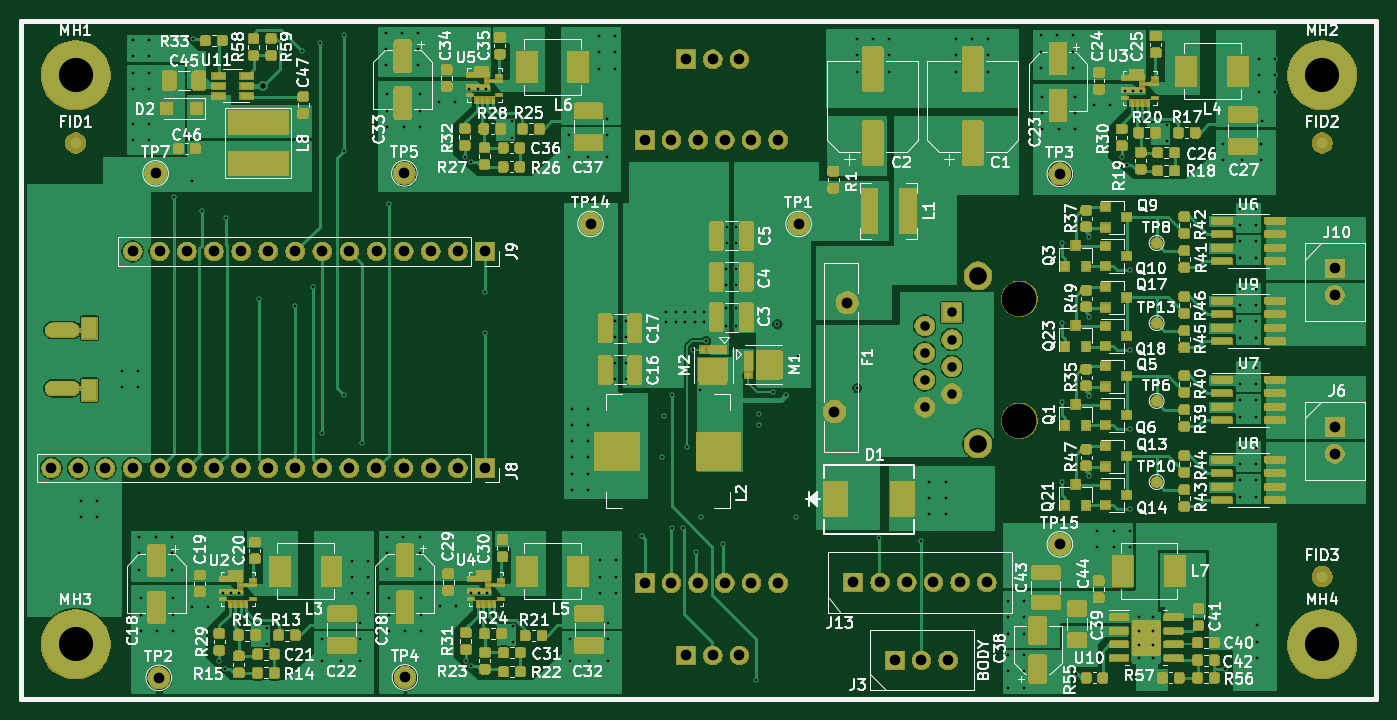
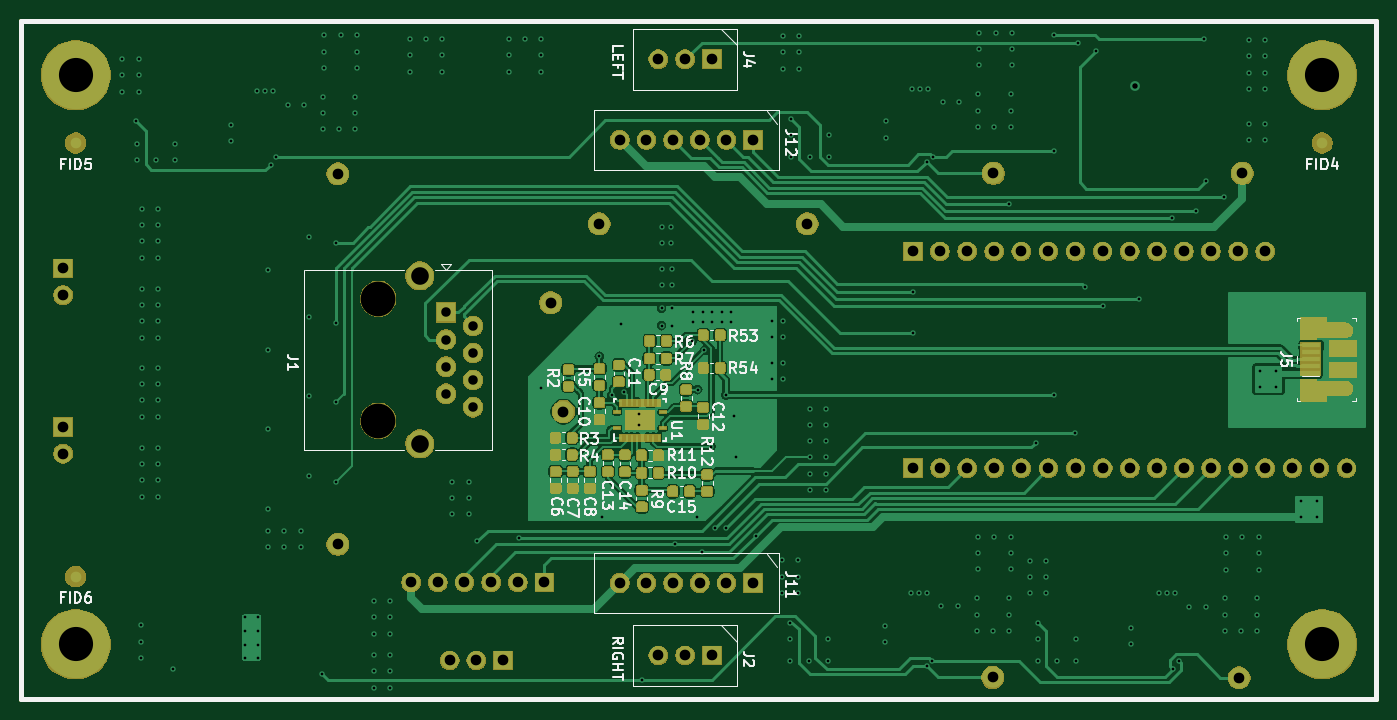
Circuit board: 11 layer files. Board 127.0 x 63.5 mm.
- bottom_copper: tail-B_Cu.gbl (216939 bytes)
- bottom_mask: tail-B_Mask.gbs (127790 bytes)
- paste: tail-B_Paste.gbp (84027 bytes)
- bottom_silk: tail-B_SilkS.gbo (32279 bytes)
- outline: tail-Edge_Cuts.gm1 (677 bytes)
- top_copper: tail-F_Cu.gtl (486690 bytes)
- top_mask: tail-F_Mask.gts (295487 bytes)
- paste: tail-F_Paste.gtp (379599 bytes)
- top_silk: tail-F_SilkS.gto (142148 bytes)
- drill: tail-NPTH.drl (322 bytes)
- drill: tail-PTH.drl (7723 bytes)

=== bottom_copper: tail-B_Cu.gbl (216939 bytes, source omitted) ===
=== bottom_mask: tail-B_Mask.gbs (127790 bytes, source omitted) ===
=== paste: tail-B_Paste.gbp (84027 bytes, source omitted) ===
=== bottom_silk: tail-B_SilkS.gbo (32279 bytes, source omitted) ===
=== outline: tail-Edge_Cuts.gm1 ===
G04 #@! TF.GenerationSoftware,KiCad,Pcbnew,(5.1.5)-3*
G04 #@! TF.CreationDate,2020-03-04T17:17:07-08:00*
G04 #@! TF.ProjectId,tail,7461696c-2e6b-4696-9361-645f70636258,rev?*
G04 #@! TF.SameCoordinates,Original*
G04 #@! TF.FileFunction,Profile,NP*
%FSLAX46Y46*%
G04 Gerber Fmt 4.6, Leading zero omitted, Abs format (unit mm)*
G04 Created by KiCad (PCBNEW (5.1.5)-3) date 2020-03-04 17:17:07*
%MOMM*%
%LPD*%
G04 APERTURE LIST*
%ADD10C,0.508000*%
G04 APERTURE END LIST*
D10*
X76200000Y-63500000D02*
X76200000Y-127000000D01*
X203200000Y-63500000D02*
X76200000Y-63500000D01*
X203200000Y-127000000D02*
X203200000Y-63500000D01*
X76200000Y-127000000D02*
X203200000Y-127000000D01*
M02*

=== top_copper: tail-F_Cu.gtl (486690 bytes, source omitted) ===
=== top_mask: tail-F_Mask.gts (295487 bytes, source omitted) ===
=== paste: tail-F_Paste.gtp (379599 bytes, source omitted) ===
=== top_silk: tail-F_SilkS.gto (142148 bytes, source omitted) ===
=== drill: tail-NPTH.drl ===
M48
; DRILL file {KiCad (5.1.5)-3} date 3/4/2020 5:17:14 PM
; FORMAT={-:-/ absolute / metric / decimal}
; #@! TF.CreationDate,2020-03-04T17:17:14-08:00
; #@! TF.GenerationSoftware,Kicad,Pcbnew,(5.1.5)-3
; #@! TF.FileFunction,NonPlated,1,4,NPTH
FMAT,2
METRIC
T1C3.251
%
G90
G05
T1
X169.748Y-89.535
X169.748Y-100.965
T0
M30

=== drill: tail-PTH.drl (7723 bytes, source omitted) ===
